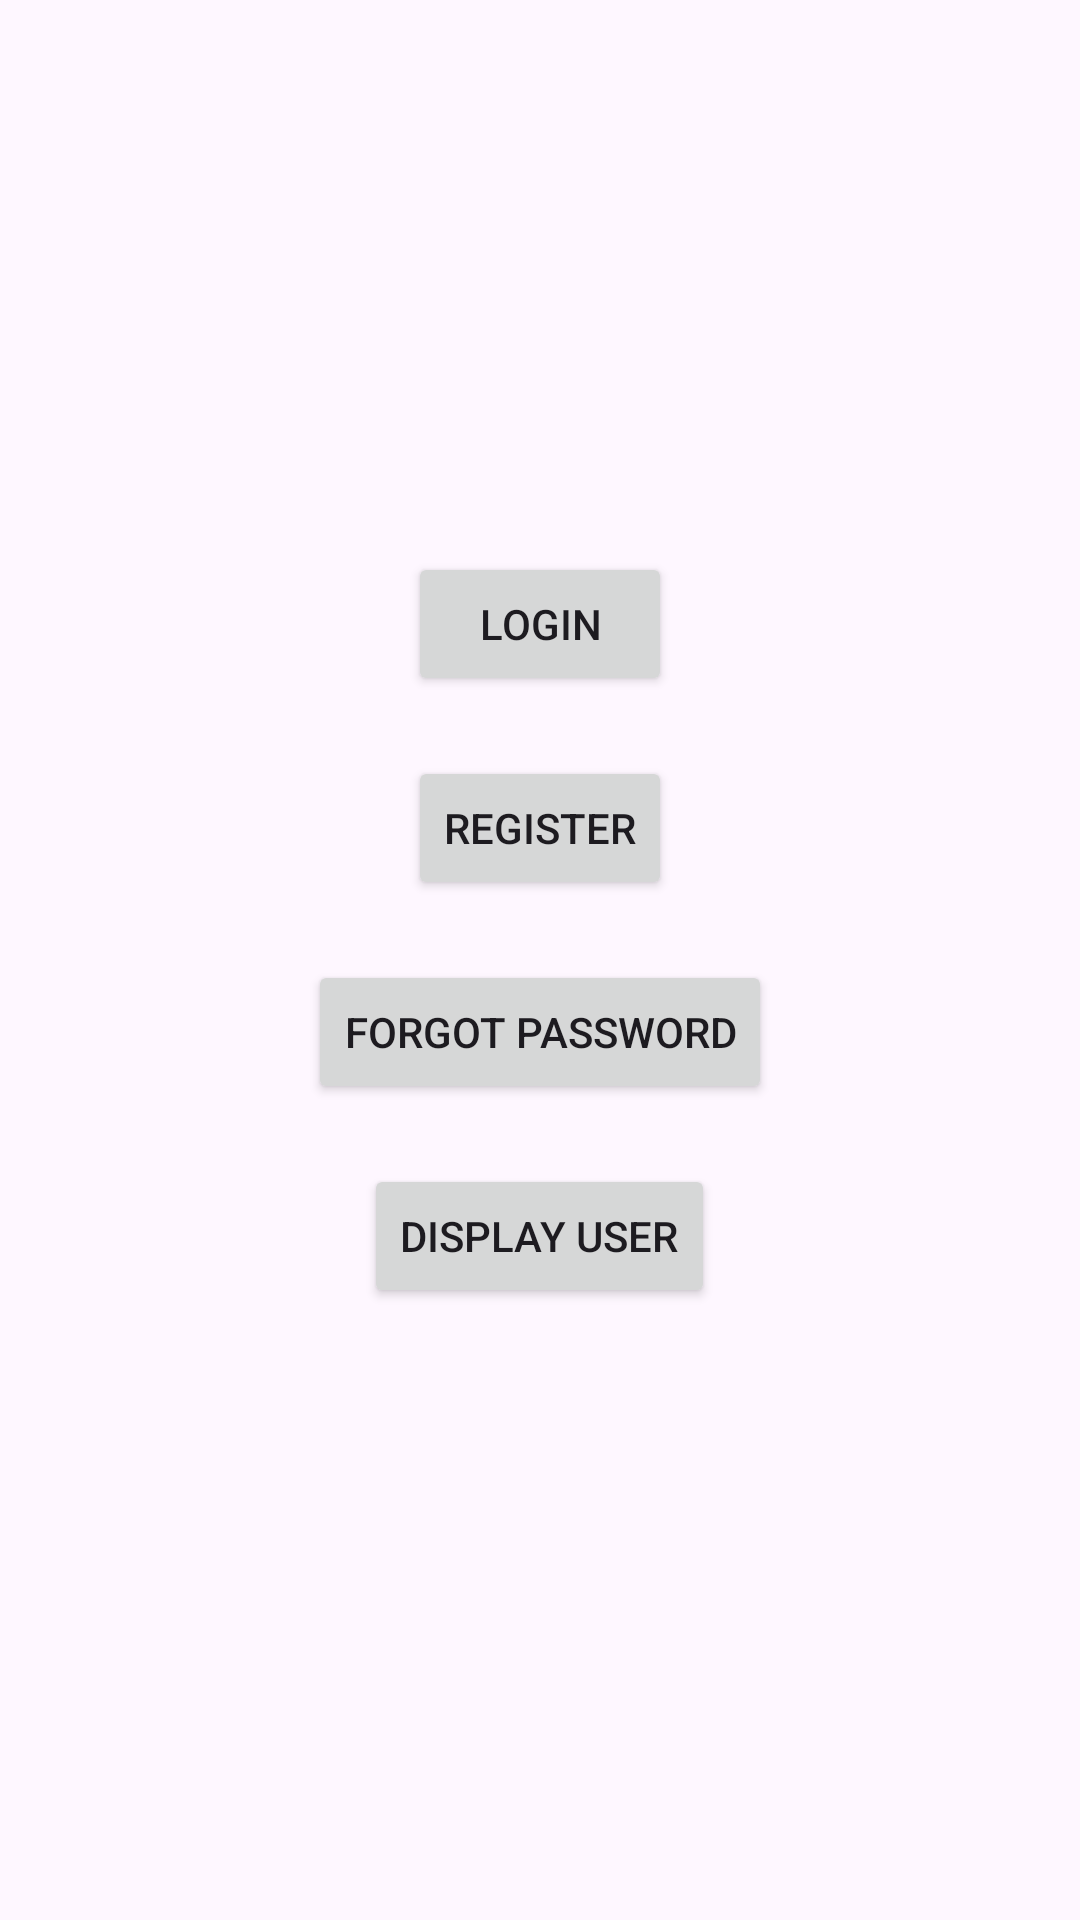

This screen was rendered from an Android layout file. Write that file and the resources it references.
<!-- AndroidManifest.xml: application theme Theme.APIENDPOINTS -->
<!-- res/layout/activity_main.xml -->
<?xml version="1.0" encoding="utf-8"?>
<LinearLayout xmlns:android="http://schemas.android.com/apk/res/android"
    android:layout_width="match_parent"
    android:layout_height="match_parent"
    android:orientation="vertical"
    android:padding="16dp"
    android:gravity="center">

    
    <Button
        android:id="@+id/btnLogin"
        android:layout_width="wrap_content"
        android:layout_height="wrap_content"
        android:text="Login"
        android:layout_marginBottom="20dp"/>

    
    <Button
        android:id="@+id/btnRegister"
        android:layout_width="wrap_content"
        android:layout_height="wrap_content"
        android:text="Register"
        android:layout_marginBottom="20dp"/>

    
    <Button
        android:id="@+id/btnForgotPassword"
        android:layout_width="wrap_content"
        android:layout_height="wrap_content"
        android:text="Forgot Password"
        android:layout_marginBottom="20dp"/>

    
    <Button
        android:id="@+id/btnDisplayUser"
        android:layout_width="wrap_content"
        android:layout_height="wrap_content"
        android:text="Display User"
        android:layout_marginBottom="20dp"/>

</LinearLayout>
<!-- resources referenced by this layout -->
<resources>
  <style name="Theme.APIENDPOINTS" parent="Base.Theme.APIENDPOINTS" />
  <style name="Base.Theme.APIENDPOINTS" parent="Theme.Material3.DayNight.NoActionBar">
          
          
      </style>
</resources>
